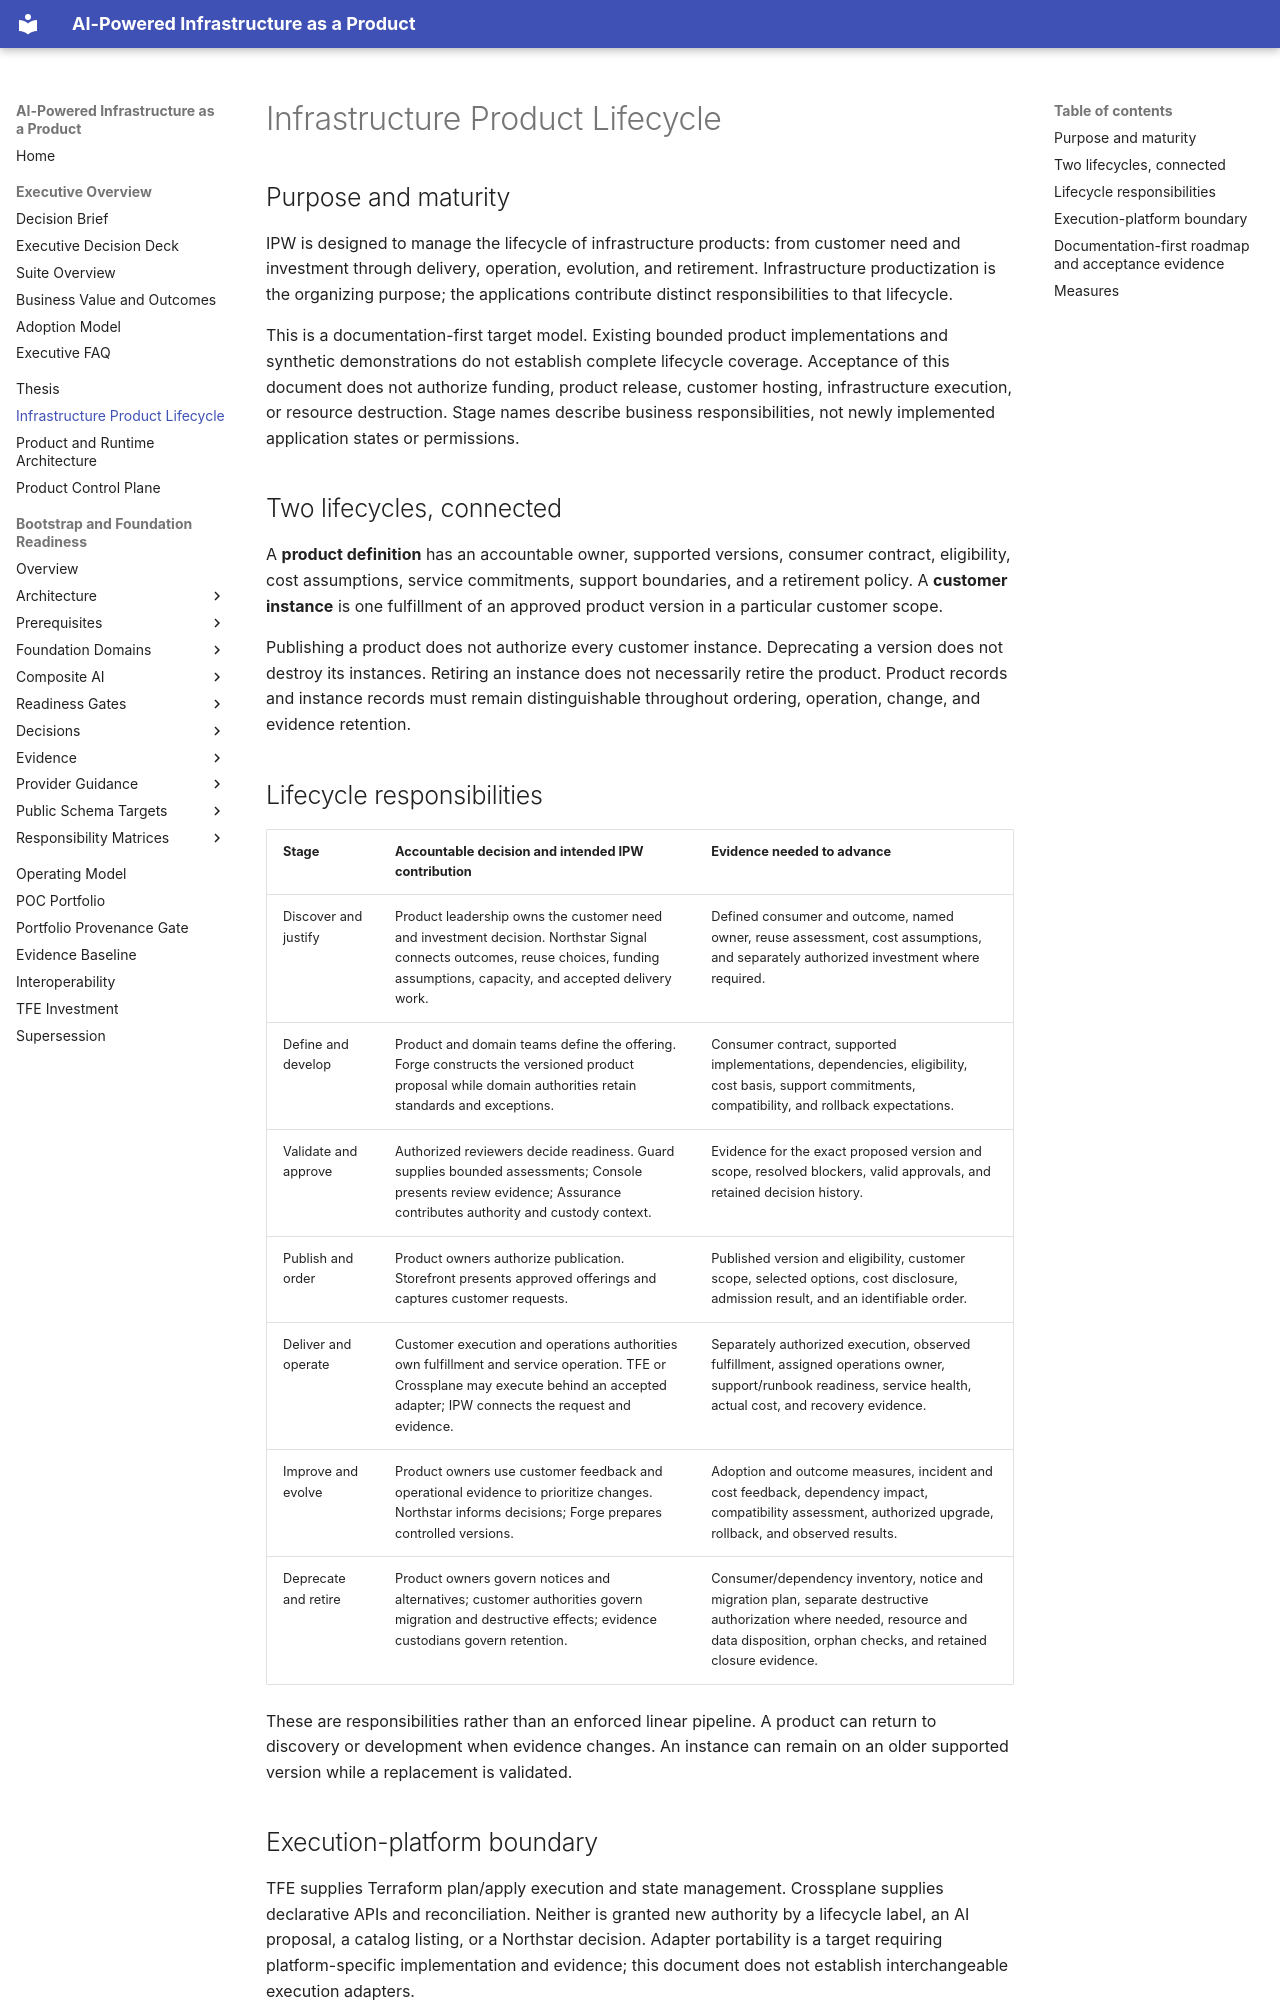

repository: InfrastructureProductWorks/ai-powered-infrastructure-as-a-product · page: INFRASTRUCTURE-PRODUCT-LIFECYCLE/index.html · generator: mkdocs

# Infrastructure Product Lifecycle

## Purpose and maturity

IPW is designed to manage the lifecycle of infrastructure products: from customer need and investment through delivery, operation, evolution, and retirement. Infrastructure productization is the organizing purpose; the applications contribute distinct responsibilities to that lifecycle.

This is a documentation-first target model. Existing bounded product implementations and synthetic demonstrations do not establish complete lifecycle coverage. Acceptance of this document does not authorize funding, product release, customer hosting, infrastructure execution, or resource destruction. Stage names describe business responsibilities, not newly implemented application states or permissions.

## Two lifecycles, connected

A **product definition** has an accountable owner, supported versions, consumer contract, eligibility, cost assumptions, service commitments, support boundaries, and a retirement policy. A **customer instance** is one fulfillment of an approved product version in a particular customer scope.

Publishing a product does not authorize every customer instance. Deprecating a version does not destroy its instances. Retiring an instance does not necessarily retire the product. Product records and instance records must remain distinguishable throughout ordering, operation, change, and evidence retention.

## Lifecycle responsibilities

| Stage | Accountable decision and intended IPW contribution | Evidence needed to advance |
| --- | --- | --- |
| Discover and justify | Product leadership owns the customer need and investment decision. Northstar Signal connects outcomes, reuse choices, funding assumptions, capacity, and accepted delivery work. | Defined consumer and outcome, named owner, reuse assessment, cost assumptions, and separately authorized investment where required. |
| Define and develop | Product and domain teams define the offering. Forge constructs the versioned product proposal while domain authorities retain standards and exceptions. | Consumer contract, supported implementations, dependencies, eligibility, cost basis, support commitments, compatibility, and rollback expectations. |
| Validate and approve | Authorized reviewers decide readiness. Guard supplies bounded assessments; Console presents review evidence; Assurance contributes authority and custody context. | Evidence for the exact proposed version and scope, resolved blockers, valid approvals, and retained decision history. |
| Publish and order | Product owners authorize publication. Storefront presents approved offerings and captures customer requests. | Published version and eligibility, customer scope, selected options, cost disclosure, admission result, and an identifiable order. |
| Deliver and operate | Customer execution and operations authorities own fulfillment and service operation. TFE or Crossplane may execute behind an accepted adapter; IPW connects the request and evidence. | Separately authorized execution, observed fulfillment, assigned operations owner, support/runbook readiness, service health, actual cost, and recovery evidence. |
| Improve and evolve | Product owners use customer feedback and operational evidence to prioritize changes. Northstar informs decisions; Forge prepares controlled versions. | Adoption and outcome measures, incident and cost feedback, dependency impact, compatibility assessment, authorized upgrade, rollback, and observed results. |
| Deprecate and retire | Product owners govern notices and alternatives; customer authorities govern migration and destructive effects; evidence custodians govern retention. | Consumer/dependency inventory, notice and migration plan, separate destructive authorization where needed, resource and data disposition, orphan checks, and retained closure evidence. |

These are responsibilities rather than an enforced linear pipeline. A product can return to discovery or development when evidence changes. An instance can remain on an older supported version while a replacement is validated.
